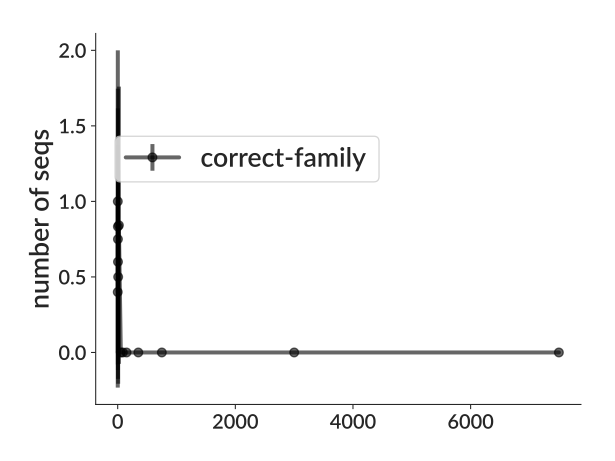

Data behind this chart, as committed beside it:
bin_low_edge, contents, binlabel, error
-713.8, 0.0, , 0.0
0.5, 0.4, , 0.6325
1.5, 1.0, , 1.0
2.5, 0.8333, , 0.9129
3.5, 0.75, , 0.866
4.5, 0.6, , 0.7746
5.5, 0.5, , 0.7071
10.5, 0.8421, , 0.9177
30.5, 0.0, , 0.0
75.5, 0.0, , 0.0
100.5, 0.0, , 0.0
200.5, 0.0, , 0.0
500.5, 0.0, , 0.0
1000, 0.0, , 0.0
5000, 0.0, , 0.0
10000, 0.0, , 0.0
